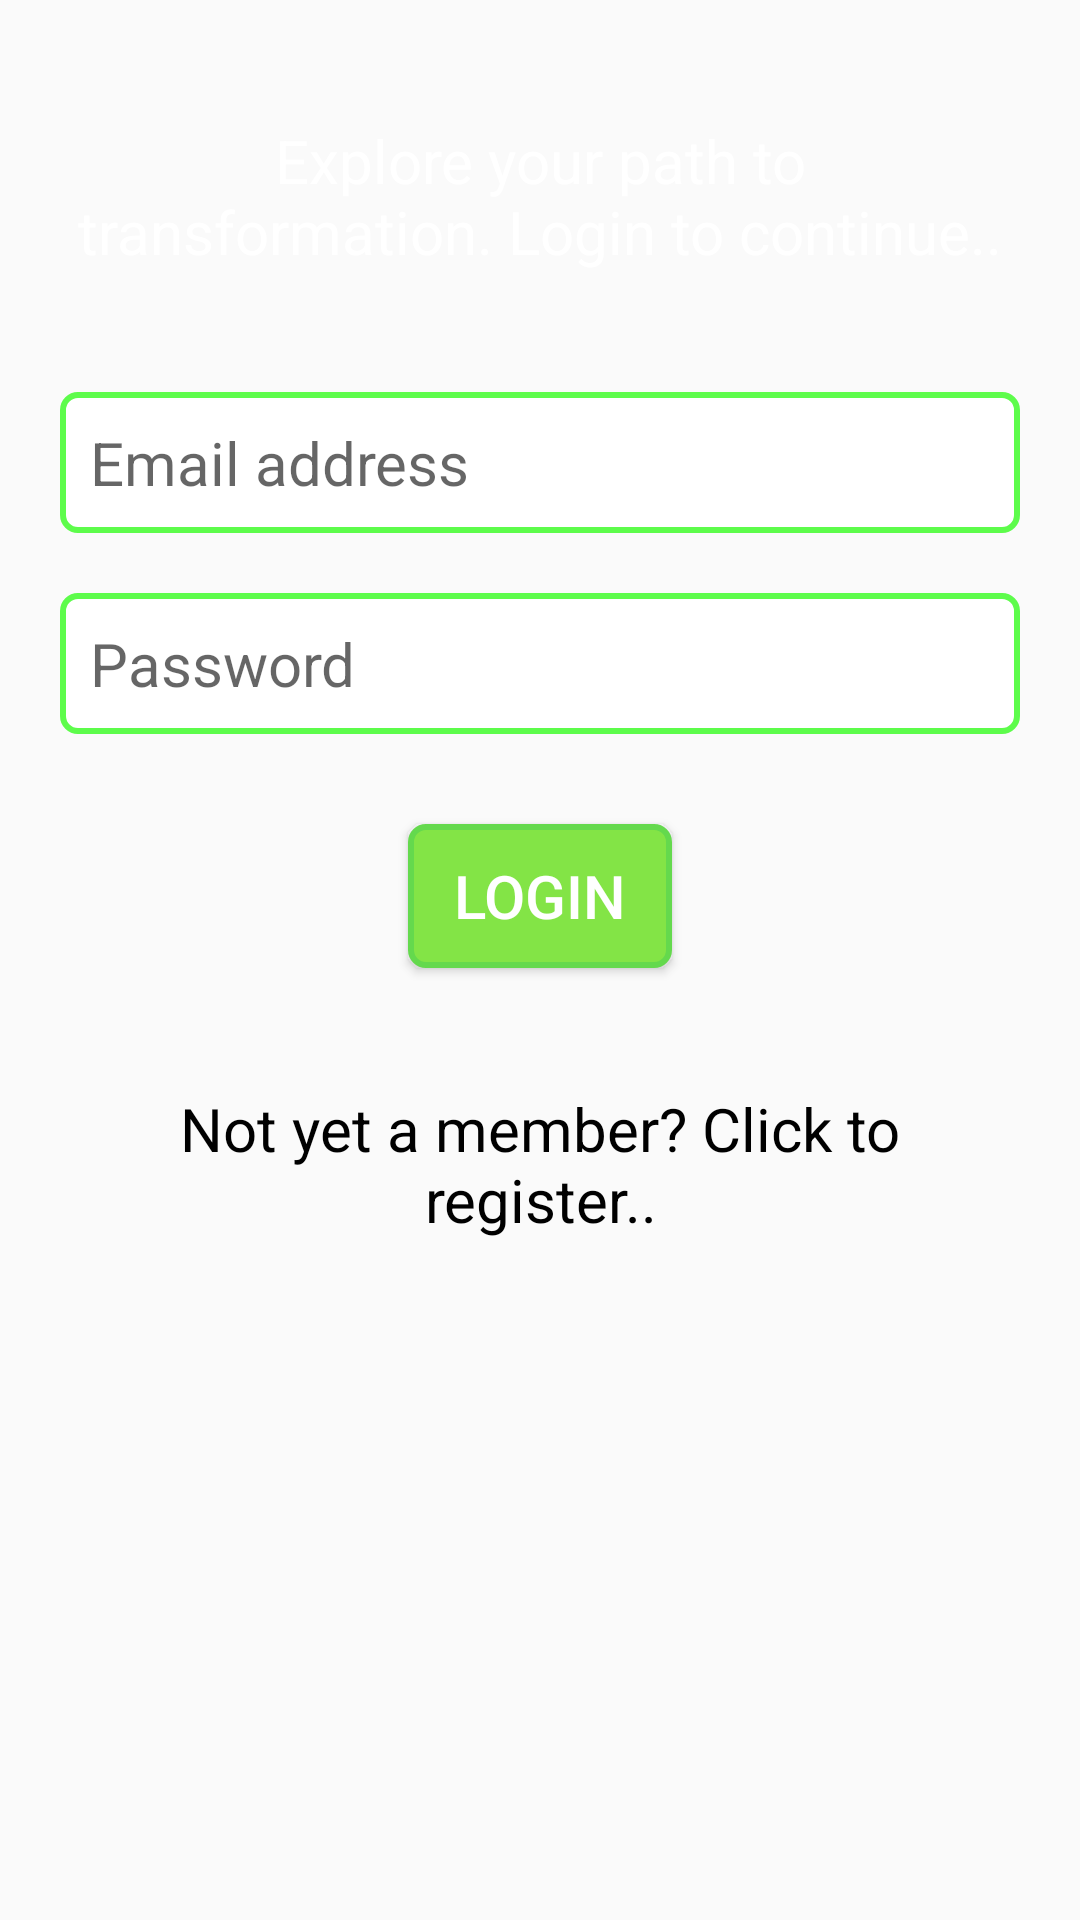

Layout XML and referenced resources for this Android screen:
<!-- AndroidManifest.xml: application theme AppTheme -->
<!-- res/layout/activity_login.xml -->
<?xml version="1.0" encoding="utf-8"?>
<RelativeLayout xmlns:android="http://schemas.android.com/apk/res/android"
    xmlns:app="http://schemas.android.com/apk/res-auto"
    xmlns:tools="http://schemas.android.com/tools"
    android:layout_width="match_parent"
    android:layout_height="match_parent"
    tools:context="com.example.edexworldpc.beanboards.LoginActivity">
    <ScrollView
        android:layout_width="fill_parent"
        android:layout_height="fill_parent"
        android:scrollbarAlwaysDrawVerticalTrack="true"
        >
        <LinearLayout
            android:layout_width="match_parent"
            android:layout_height="match_parent"
            android:orientation="vertical"
            android:layout_marginTop="20sp"
            android:layout_marginBottom="20sp"
            android:padding="20dp">
            <TextView
                android:layout_width="wrap_content"
                android:layout_height="match_parent"
                android:layout_gravity="center"
                android:textAlignment="center"
                android:textColor="#ffffff"
                android:textSize="20sp"
                android:text="Explore your path to transformation. Login to continue.."/>
            <Space
                android:layout_width="match_parent"
                android:layout_height="40sp" />

            <EditText
                android:layout_width="match_parent"
                android:layout_height="wrap_content"
                android:id="@+id/edittext_email"
                android:hint="Email address"
                android:inputType="textEmailAddress"
                android:layout_centerHorizontal="true"
                android:background="@layout/rounded_border_edittext"
                android:padding="10dp"
                android:textSize="20sp"
                />
            <Space
                android:layout_width="match_parent"
                android:layout_height="20sp" />

            <EditText
                android:layout_width="match_parent"
                android:layout_height="wrap_content"
                android:hint="Password"
                android:id="@+id/edittext_password"
                android:inputType="textPassword"
                android:layout_centerHorizontal="true"
                android:background="@layout/rounded_border_edittext"
                android:padding="10dp"
                android:textSize="20sp"
                />

            <Space
                android:layout_width="match_parent"
                android:layout_height="30sp" />

            <Button
                android:layout_width="wrap_content"
                android:layout_height="wrap_content"
                android:id="@+id/btn_login"
                android:textSize="20sp"
                android:background="@layout/rounded_border_button"
                android:text="Login"
                android:padding="10sp"
                android:textColor="#ffffff"
                android:layout_gravity="center"/>

            <Space
                android:layout_width="match_parent"
                android:layout_height="40sp" />

            <TextView
                android:layout_width="wrap_content"
                android:layout_height="wrap_content"
                android:layout_gravity="center"
                android:id="@+id/linkRegister"
                android:textAlignment="center"
                android:textSize="20sp"
                android:textColor="#000000"
                android:text="Not yet a member? Click to register.."/>

        </LinearLayout>
    </ScrollView>

</RelativeLayout>
<!-- res/layout/rounded_border_edittext.xml (included above) -->
<?xml version="1.0" encoding="utf-8"?>
<selector
    xmlns:android="http://schemas.android.com/apk/res/android"
    android:layout_width="match_parent"
    android:layout_height="wrap_content">
    <item>
        <shape android:shape="rectangle">
            <solid android:color="#ffffff"/>
            <corners android:radius="5dp" />
            <stroke
                android:width="2dp"
                android:color="#5dfc4b"
                />
        </shape>
    </item>
</selector>
<!-- res/layout/rounded_border_button.xml (included above) -->
<?xml version="1.0" encoding="utf-8"?>
<selector
    xmlns:android="http://schemas.android.com/apk/res/android"
    android:layout_width="match_parent"
    android:layout_height="wrap_content">
    <item>
        <shape android:shape="rectangle">
            <solid android:color="#83e446"/>
            <corners android:radius="5dp" />
            <stroke
                android:width="2dp"
                android:color="#64d94d"
                />
        </shape>
    </item>
</selector>
<!-- resources referenced by this layout -->
<resources>
  <style name="AppTheme" parent="Theme.AppCompat.Light.DarkActionBar">
          
          <item name="colorPrimary">@color/colorPrimary</item>
          <item name="colorPrimaryDark">@color/colorPrimaryDark</item>
          <item name="colorAccent">@color/colorAccent</item>
          <item name="windowActionBar">false</item>
          <item name="windowNoTitle">true</item>
  
      </style>
  <color name="colorPrimary">#7ee44b</color>
  <color name="colorPrimaryDark">#7de24e</color>
  <color name="colorAccent">#77f251</color>
</resources>
